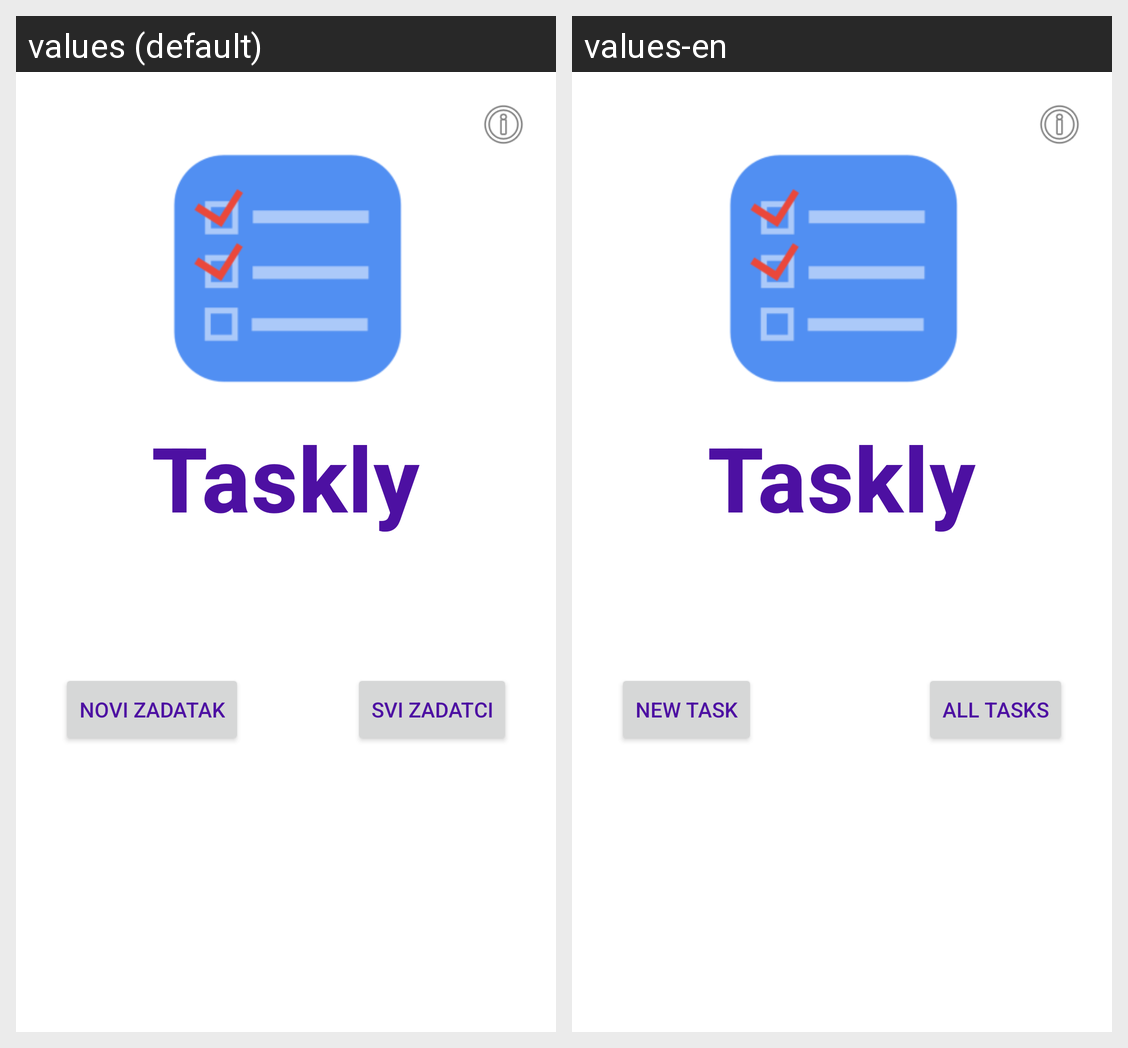

This grid shows one Android layout under two languages. Give, for every string resource on the screen, its name, the default text and each shown locale's text.
Android screen res/layout/activity_main.xml rendered under 2 locales, left to right: values (default), values-en. Device: Nexus 5 (rendered at 1080×1920; each locale shown at half size, 540×960, under a caption strip naming it); theme Base.Theme.Taskly.
Strings drawn on this screen, with the default value and each locale's value (text and hints the layout hard-codes, and strings that could not be matched under every locale, appear in the picture but are not listed):

app_name
  values: Taskly
  values-en: Taskly

new_task
  values: Novi Zadatak
  values-en: New Task

all_tasks
  values: Svi Zadatci
  values-en: All Tasks
